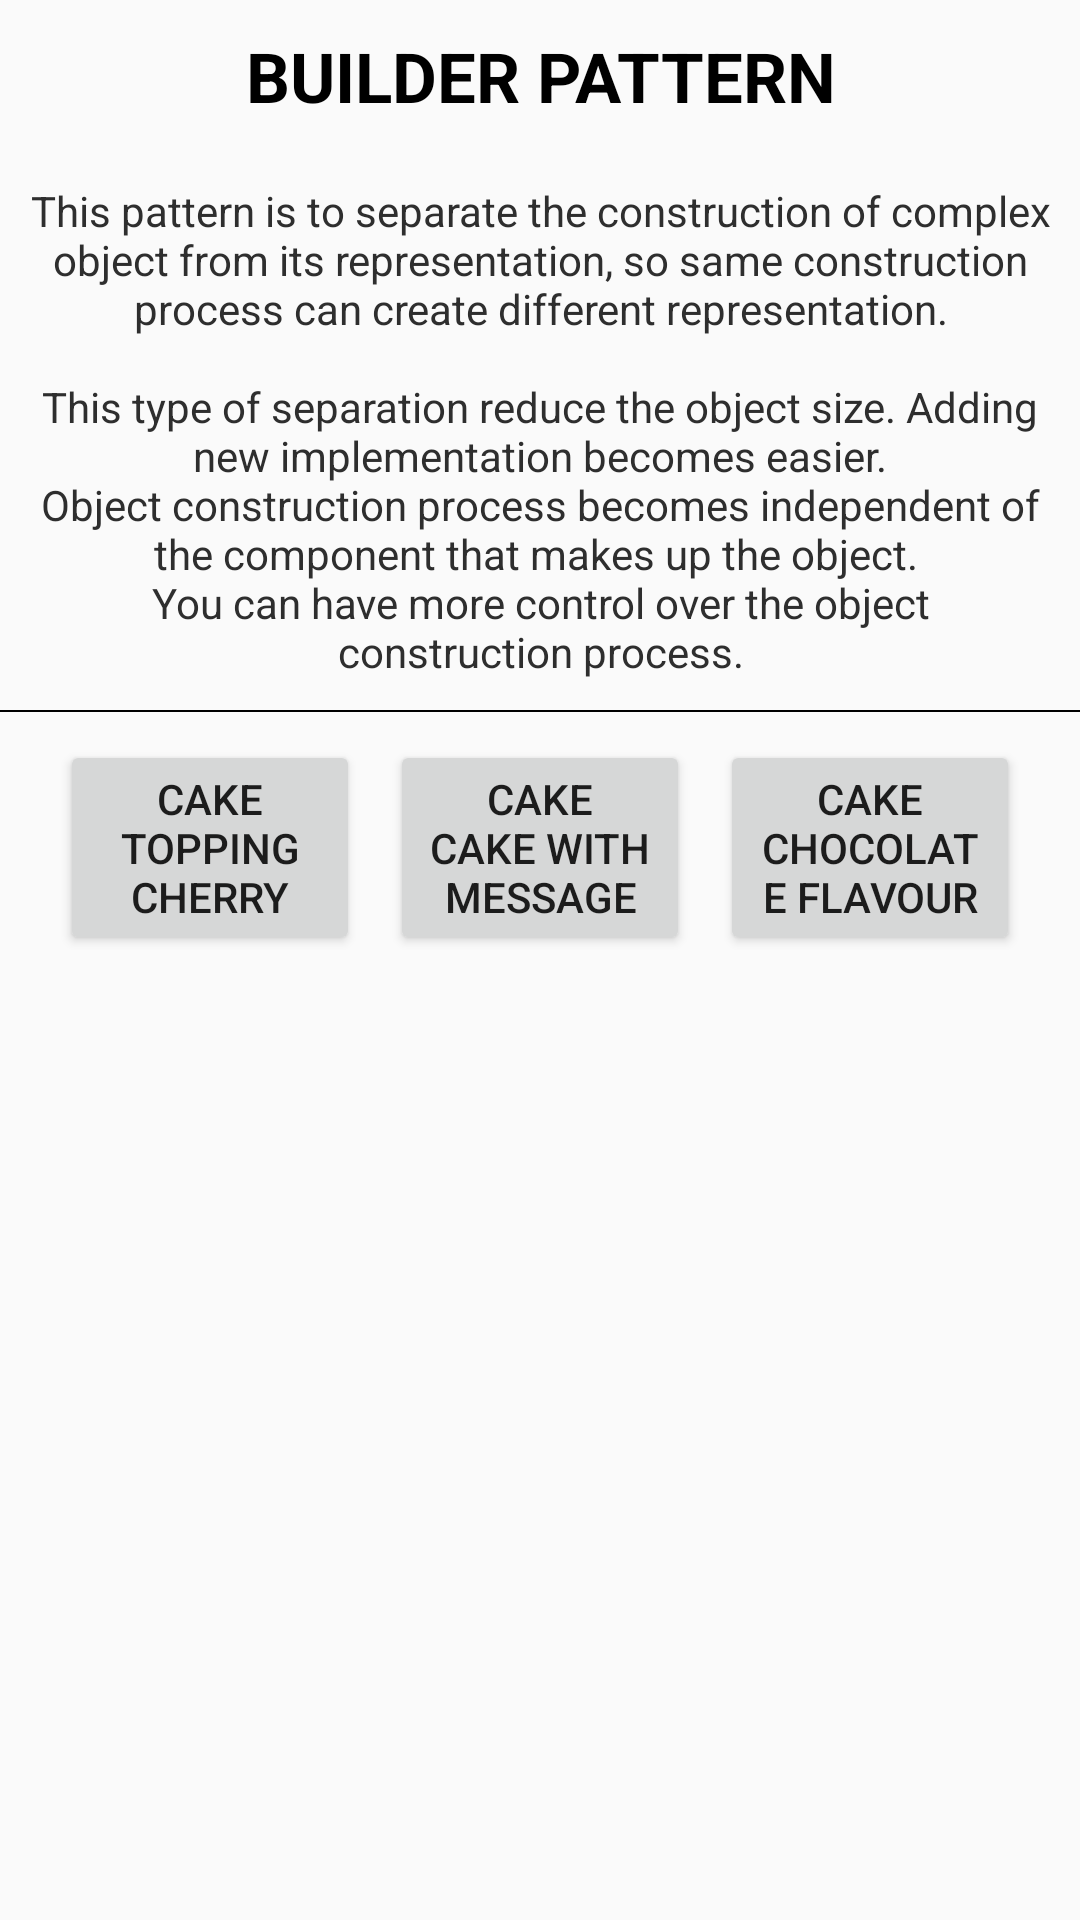

Produce the Android XML layout that renders to this screen, including the resource entries it uses.
<!-- AndroidManifest.xml: application theme AppTheme -->
<!-- res/layout/fragment_builder_pattern.xml -->
<?xml version="1.0" encoding="utf-8"?>
<RelativeLayout xmlns:android="http://schemas.android.com/apk/res/android"
    xmlns:tools="http://schemas.android.com/tools"
    android:layout_width="match_parent"
    android:layout_height="match_parent">

    <ScrollView
        android:layout_width="match_parent"
        android:layout_height="match_parent">

        <RelativeLayout
            android:layout_width="match_parent"
            android:layout_height="wrap_content">

            <TextView
                android:id="@+id/txt_header"
                style="@style/headerTextStyle"
                android:text="@string/lbl_builder_pattern" />

            <TextView
                android:id="@+id/txt_description"
                style="@style/patternDescription"
                android:layout_below="@+id/txt_header"
                android:text="@string/msg_builder_pattern" />

            <View
                android:layout_width="match_parent"
                android:layout_height="0.5dp"
                android:layout_below="@+id/txt_description"
                android:background="@color/color_black" />

            <Button
                android:id="@+id/btn_cake_cherry"
                android:layout_width="100dp"
                android:layout_height="wrap_content"
                android:layout_alignParentLeft="true"
                android:layout_alignParentStart="true"
                android:layout_below="@id/txt_description"
                android:layout_marginLeft="20dp"
                android:layout_marginStart="20dp"
                android:layout_marginTop="10dp"
                android:text="@string/lbl_cake_with_cherry" />

            <Button
                android:id="@+id/btn_cake_chocolate"
                android:layout_width="100dp"
                android:layout_height="wrap_content"
                android:layout_alignParentEnd="true"
                android:layout_alignParentRight="true"
                android:layout_below="@id/txt_description"
                android:layout_marginEnd="20dp"
                android:layout_marginRight="20dp"
                android:layout_marginTop="10dp"
                android:text="@string/lbl_cake_with_chocolate" />

            <Button
                android:id="@+id/btn_cake_message"
                android:layout_width="100dp"
                android:layout_height="wrap_content"
                android:layout_below="@id/txt_description"
                android:layout_centerHorizontal="true"
                android:layout_marginEnd="20dp"
                android:layout_marginRight="20dp"
                android:layout_marginTop="10dp"
                android:text="@string/lbl_cake_with_message" />

            <ImageView
                android:id="@+id/img_cake"
                android:layout_width="200dp"
                android:layout_height="wrap_content"
                android:layout_below="@+id/btn_cake_cherry"
                android:layout_centerHorizontal="true"
                android:layout_marginTop="10dp"
                android:adjustViewBounds="true"
                android:padding="20dp"
                tools:src="@drawable/cherry_cake" />

        </RelativeLayout>
    </ScrollView>

    <TextView
        android:id="@+id/txt_source_link"
        android:layout_width="match_parent"
        android:layout_height="wrap_content"
        android:layout_alignParentBottom="true"
        android:gravity="center"
        android:padding="15dp" />
</RelativeLayout>
<!-- resources referenced by this layout -->
<resources>
  <color name="color_black">#000000</color>
  <!-- drawable cherry_cake: png bitmap (drawable, 193211 bytes) -->
  <string name="lbl_builder_pattern">Builder Pattern</string>
  <string name="lbl_cake_with_cherry">Cake\nTopping Cherry</string>
  <string name="lbl_cake_with_chocolate">Cake\nChocolate Flavour</string>
  <string name="lbl_cake_with_message">Cake\nCake With Message</string>
  <string name="msg_builder_pattern">This pattern is to separate the construction of complex object from its representation,
          so same construction process can create different representation.\n\nThis type of separation reduce the object size.
          Adding new implementation becomes easier.\nObject construction process becomes independent of the component that makes up the object.
          \nYou can have more control over the object construction process.</string>
  <style name="headerTextStyle">
          <item name="android:layout_width">match_parent</item>
          <item name="android:layout_height">wrap_content</item>
          <item name="android:gravity">center</item>
          <item name="android:padding">10dp</item>
          <item name="android:textAllCaps">true</item>
          <item name="android:textColor">@color/color_black</item>
          <item name="android:textSize">23sp</item>
          <item name="android:textStyle">bold</item>
      </style>
  <style name="patternDescription">
          <item name="android:layout_width">match_parent</item>
          <item name="android:layout_height">wrap_content</item>
          <item name="android:gravity">center</item>
          <item name="android:padding">10dp</item>
          <item name="android:textColor">@color/color_description</item>
      </style>
  <style name="AppTheme" parent="Theme.AppCompat.Light.DarkActionBar">
          
          <item name="colorPrimary">@color/colorPrimary</item>
          <item name="colorPrimaryDark">@color/colorPrimaryDark</item>
          <item name="colorAccent">@color/colorAccent</item>
      </style>
  <color name="color_description">#2e2e2e</color>
  <color name="colorPrimary">#3F51B5</color>
  <color name="colorPrimaryDark">#303F9F</color>
  <color name="colorAccent">#FF4081</color>
</resources>
